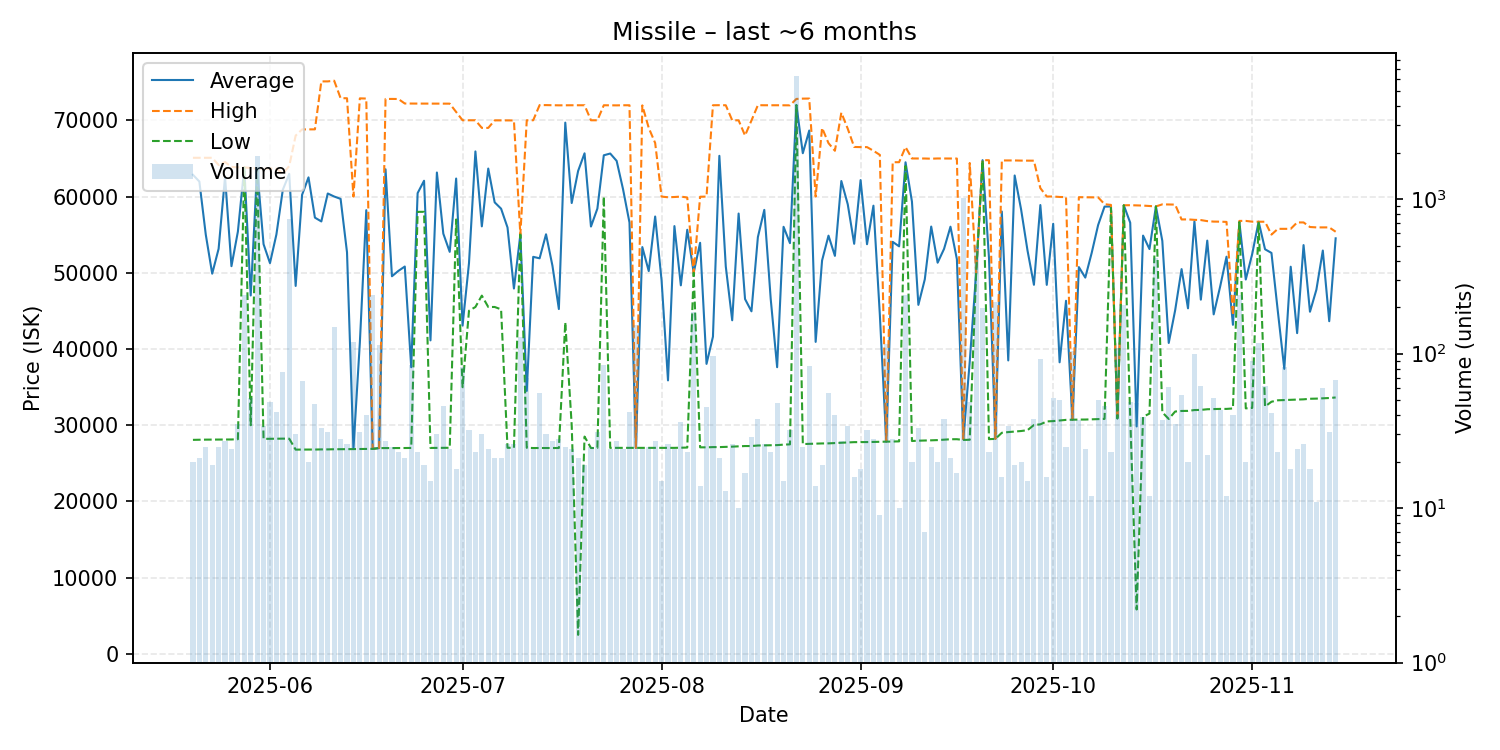

The table this chart was drawn from, first rows:
date, average, highest, lowest, order_count, volume
2025-05-20, 62850, 65080, 28080, 18, 20
2025-05-21, 61962, 65080, 28100, 20, 21
2025-05-22, 55002, 65080, 28110, 16, 25
2025-05-23, 49877, 65080, 28110, 18, 19
2025-05-24, 53146, 64130, 28120, 24, 25
2025-05-25, 62576, 64525, 28130, 22, 27
2025-05-26, 50862, 63880, 28130, 21, 24
2025-05-27, 55391, 63830, 28165, 25, 35
2025-05-28, 63810, 63810, 63810, 31, 240
2025-05-29, 47019, 63750, 30000, 31, 52
2025-05-30, 63650, 63650, 63650, 31, 1904
2025-05-31, 53746, 63660, 28210, 26, 34
2025-06-01, 51267, 63660, 28220, 28, 49
2025-06-02, 55016, 63660, 28220, 30, 42
2025-06-03, 60888, 62990, 28240, 17, 76
2025-06-04, 62970, 64000, 28230, 45, 746
2025-06-05, 48269, 67990, 26800, 21, 30
2025-06-06, 60219, 68800, 26810, 46, 67
2025-06-07, 62510, 68810, 26810, 18, 20
2025-06-08, 57230, 68810, 26810, 29, 47
2025-06-09, 56732, 75100, 26830, 27, 33
2025-06-10, 60396, 75100, 26830, 20, 31
2025-06-11, 60000, 75190, 26850, 19, 149
2025-06-12, 59692, 72900, 26850, 25, 28
2025-06-13, 52673, 72890, 26860, 25, 26
2025-06-14, 26870, 59990, 26870, 39, 119
2025-06-15, 40842, 72875, 26870, 23, 31
2025-06-16, 58210, 72850, 26880, 29, 40
2025-06-17, 26900, 26900, 26900, 20, 238
2025-06-18, 27000, 27000, 27000, 14, 114
2025-06-19, 63573, 72795, 27000, 22, 27
2025-06-20, 49539, 72800, 27000, 20, 25
2025-06-21, 50243, 72790, 27010, 21, 23
2025-06-22, 50816, 72200, 27010, 20, 21
2025-06-23, 37607, 72190, 27020, 26, 84
2025-06-24, 60446, 72190, 57990, 22, 23
2025-06-25, 62067, 72190, 57990, 19, 19
2025-06-26, 41129, 72190, 27020, 14, 15
2025-06-27, 63149, 72180, 27025, 20, 30
2025-06-28, 55128, 72180, 27030, 17, 46
2025-06-29, 52739, 72180, 27040, 24, 24
2025-06-30, 62358, 71090, 56990, 14, 18
2025-07-01, 43073, 70000, 35000, 25, 82
2025-07-02, 51255, 70000, 45010, 18, 32
2025-07-03, 65914, 70000, 45510, 17, 23
2025-07-04, 56083, 69000, 47000, 16, 30
2025-07-05, 63665, 69000, 45510, 18, 24
2025-07-06, 59236, 69990, 45510, 17, 21
2025-07-07, 58403, 69990, 45200, 19, 21
2025-07-08, 55939, 69980, 27040, 24, 26
2025-07-09, 47930, 69980, 27040, 25, 26
2025-07-10, 55000, 55000, 55000, 23, 129
2025-07-11, 34500, 70000, 27040, 20, 70
2025-07-12, 52088, 70000, 27010, 19, 24
2025-07-13, 51893, 71990, 27010, 25, 56
2025-07-14, 55046, 71990, 27010, 23, 30
2025-07-15, 50917, 71970, 27010, 20, 27
2025-07-16, 45240, 71960, 27010, 21, 28
2025-07-17, 69690, 71970, 43505, 13, 25
2025-07-18, 59148, 71970, 30000, 20, 24
... 119 more rows
